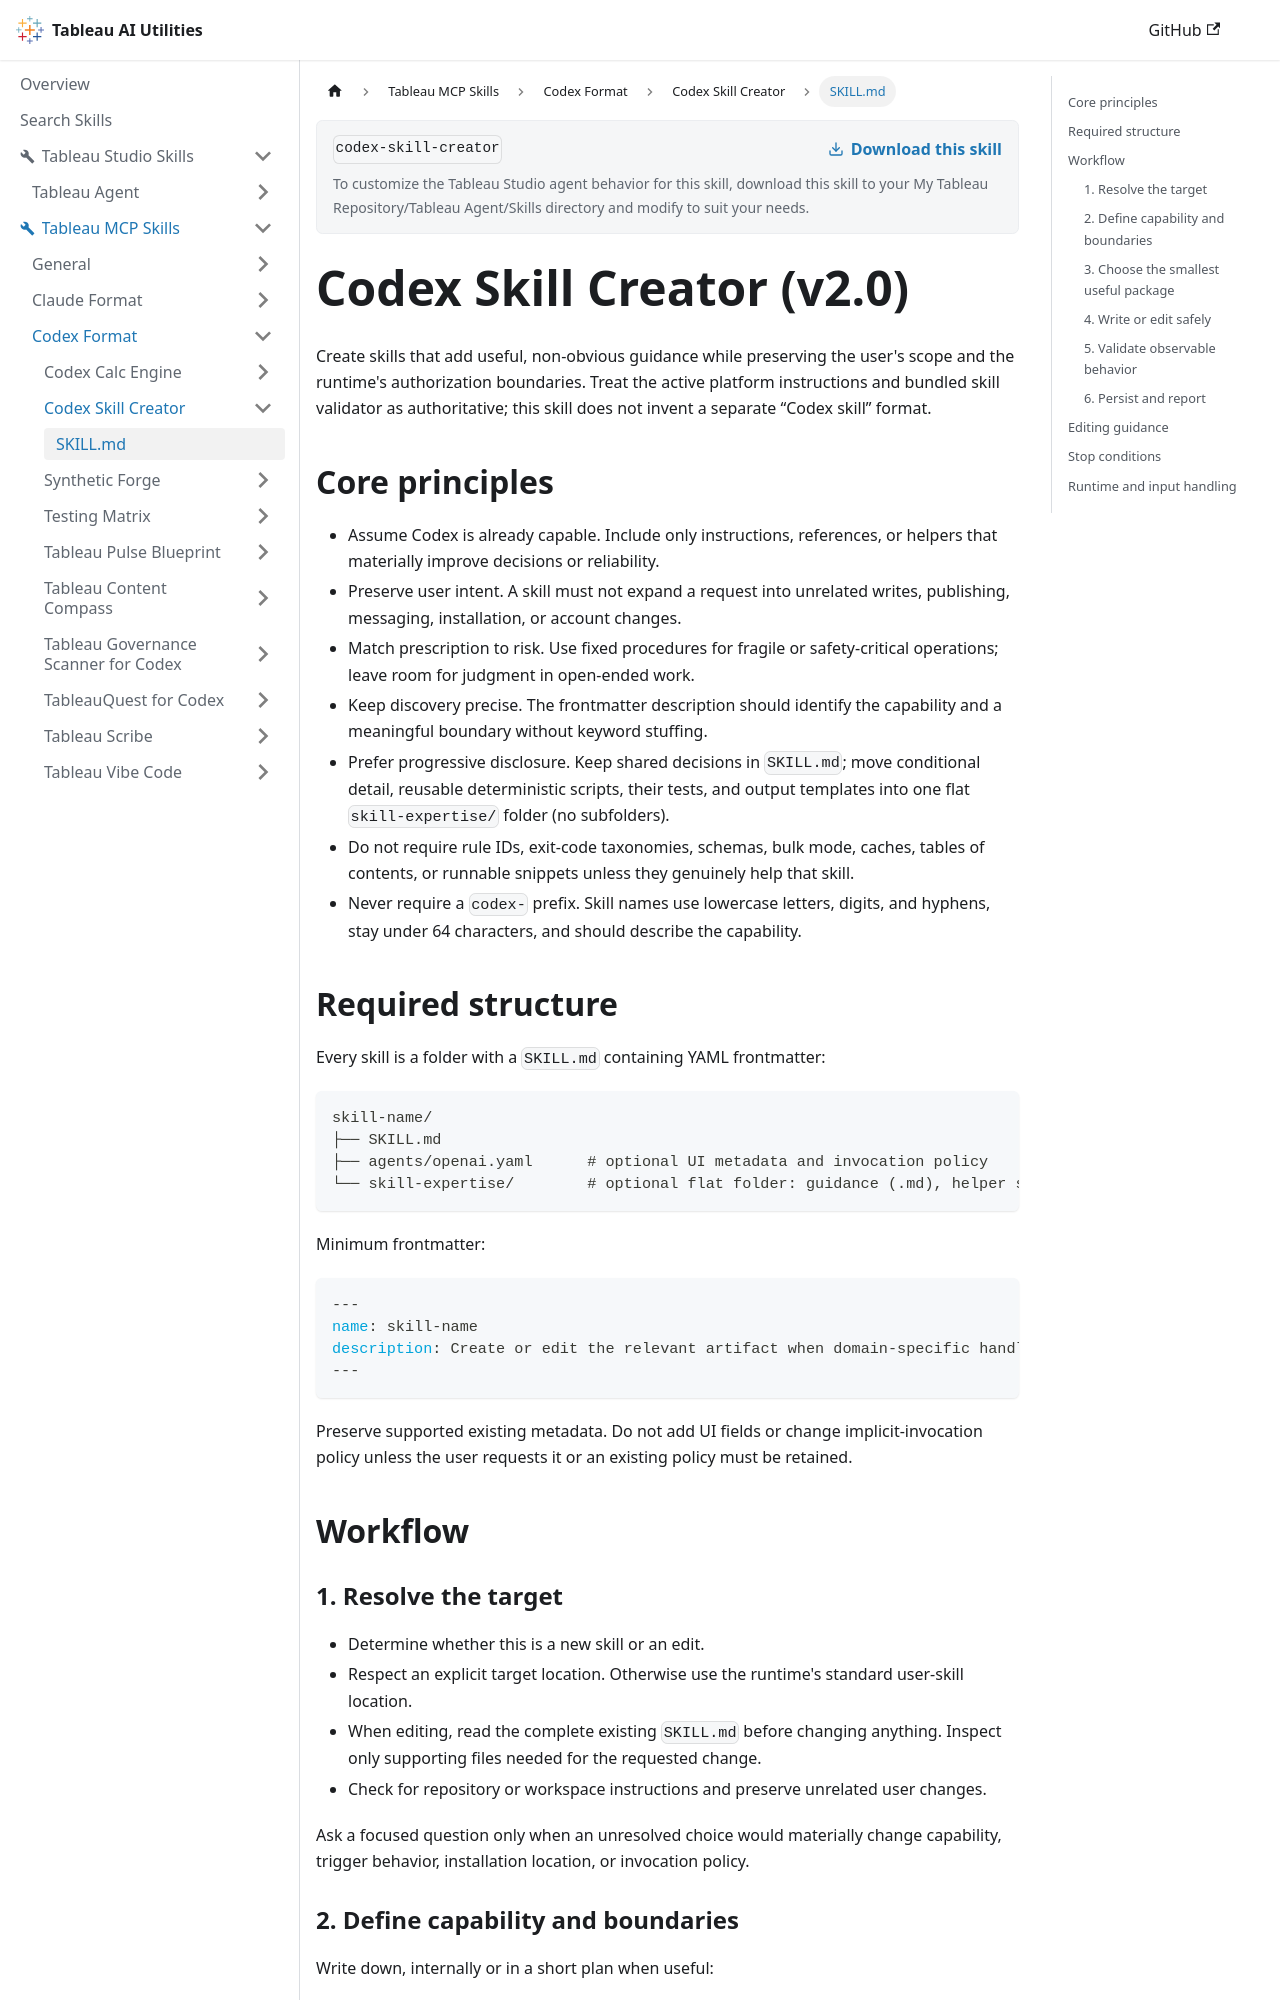

repository: tableau/tableau-ai-utilities · page: tableau-mcp-skills/codex-format/codex-skill-creator/SKILL.html · generator: docusaurus

---
name: codex-skill-creator
description: Create or revise a Codex skill when the user wants an installable SKILL.md, supporting references, scripts, assets, or invocation metadata. Use for skill authoring and maintenance; do not use merely to execute, troubleshoot, or grade an existing skill.
---

# Codex Skill Creator (v2.0)

Create skills that add useful, non-obvious guidance while preserving the user's scope and the runtime's authorization boundaries. Treat the active platform instructions and bundled skill validator as authoritative; this skill does not invent a separate “Codex skill” format.

## Core principles

- Assume Codex is already capable. Include only instructions, references, or helpers that materially improve decisions or reliability.
- Preserve user intent. A skill must not expand a request into unrelated writes, publishing, messaging, installation, or account changes.
- Match prescription to risk. Use fixed procedures for fragile or safety-critical operations; leave room for judgment in open-ended work.
- Keep discovery precise. The frontmatter description should identify the capability and a meaningful boundary without keyword stuffing.
- Prefer progressive disclosure. Keep shared decisions in `SKILL.md`; move conditional detail, reusable deterministic scripts, their tests, and output templates into one flat `skill-expertise/` folder (no subfolders).
- Do not require rule IDs, exit-code taxonomies, schemas, bulk mode, caches, tables of contents, or runnable snippets unless they genuinely help that skill.
- Never require a `codex-` prefix. Skill names use lowercase letters, digits, and hyphens, stay under 64 characters, and should describe the capability.

## Required structure

Every skill is a folder with a `SKILL.md` containing YAML frontmatter:

```text
skill-name/
├── SKILL.md
├── agents/openai.yaml      # optional UI metadata and invocation policy
└── skill-expertise/        # optional flat folder: guidance (.md), helper scripts and tests (.py), templates; no subfolders
```

Minimum frontmatter:

```yaml
---
name: skill-name
description: Create or edit the relevant artifact when domain-specific handling is required.
---
```

Preserve supported existing metadata. Do not add UI fields or change implicit-invocation policy unless the user requests it or an existing policy must be retained.

## Workflow

### 1. Resolve the target

- Determine whether this is a new skill or an edit.
- Respect an explicit target location. Otherwise use the runtime's standard user-skill location.
- When editing, read the complete existing `SKILL.md` before changing anything. Inspect only supporting files needed for the requested change.
- Check for repository or workspace instructions and preserve unrelated user changes.

Ask a focused question only when an unresolved choice would materially change capability, trigger behavior, installation location, or invocation policy.
